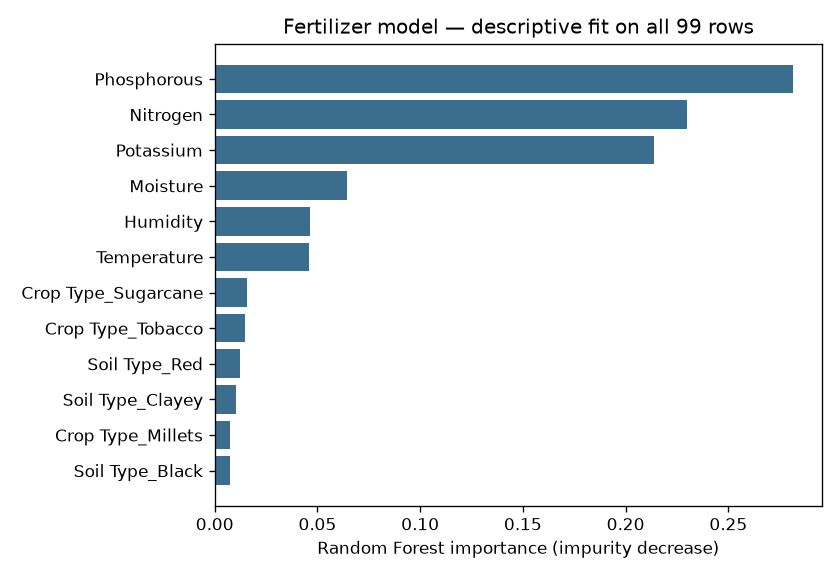

Source data for this figure (header and first rows):
feature, importance
Phosphorous, 0.2815
Nitrogen, 0.2297
Potassium, 0.2137
Moisture, 0.06441
Humidity, 0.04641
Temperature, 0.04609
Crop Type_Sugarcane, 0.01592
Crop Type_Tobacco, 0.01462
Soil Type_Red, 0.01237
Soil Type_Clayey, 0.01013
Crop Type_Millets, 0.007642
Soil Type_Black, 0.007384
Soil Type_Sandy, 0.007181
Crop Type_Cotton, 0.006391
Soil Type_Loamy, 0.006369
Crop Type_Pulses, 0.005491
Crop Type_Ground Nuts, 0.005303
Crop Type_Oil seeds, 0.004488
Crop Type_Paddy, 0.00432
Crop Type_Wheat, 0.003707
Crop Type_Barley, 0.003624
Crop Type_Maize, 0.003227
